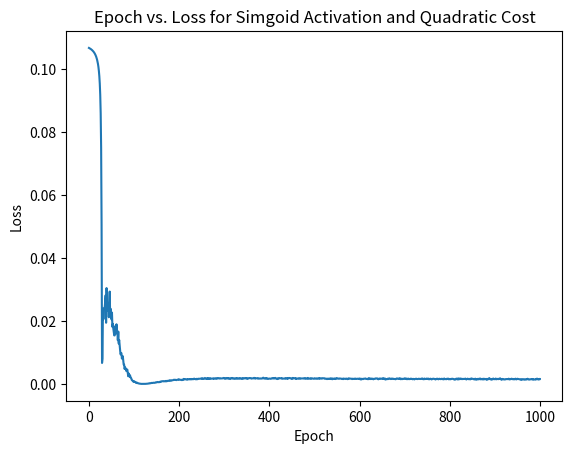

The matplotlib source for this figure:
#### Libraries
# Standard library
import random
import time

# Third-party libraries
import numpy as np
import matplotlib.pyplot as plt

class Network(object):

    def __init__(self, sizes):
        self.EpochList = []
        self.LossList = []
        

        self.num_layers = len(sizes) 
        self.sizes = sizes
        self.biases = [np.array([[-10], [5], [0]]), np.array([[5]])]

        # 3D array [i][j][k]; i denotes the layer, j denotes the neuron number, k denotes that the value is needed as an int not array(each bias is in an array with only one element)

        self.weights = [np.array([[0.5], [0.5], [0.5]]), np.array([[ 0.5,0.5, 0.5]])]
        # 

    def feedforward(self, a):
        for b, w in zip(self.biases, self.weights):
            a = sigmoid(np.dot(w, a)+b)
        return a

    def SGD(self, training_data, epochs, mini_batch_size, eta,
            test_data=None):

        if test_data: n_test = len(test_data) # 
        n = len(training_data)
        for j in range(epochs):
            self.EpochList.append(j)
            time1 = time.time()
            random.shuffle(training_data)
            mini_batches = [
                training_data[k:k+mini_batch_size]
                for k in range(0, n, mini_batch_size)]
            for mini_batch in mini_batches:
                self.update_mini_batch(mini_batch, eta)
            time2 = time.time()
            if test_data:
                print("Epoch {0}: {1} / {2}, took {3:.2f} seconds".format(
                    j, self.evaluate(test_data), n_test, time2-time1))
            else:
                print("Epoch {0} complete in {1:.2f} seconds".format(j, time2-time1))
            
            #print(self.biases)
            #print(self.weights)

    def update_mini_batch(self, mini_batch, eta):
        nabla_b = [np.zeros(b.shape) for b in self.biases] # .shape prints number of elements in each dimesnion of array i.e ([[1, 2, 3, 4], [5, 6, 7, 8]]).shape => (2,4)
        nabla_w = [np.zeros(w.shape) for w in self.weights]
        for x, y in mini_batch:
            #print(x)
            #print(y)
            delta_nabla_b, delta_nabla_w = self.backprop(x, y)
            nabla_b = [nb+dnb for nb, dnb in zip(nabla_b, delta_nabla_b)]
            nabla_w = [nw+dnw for nw, dnw in zip(nabla_w, delta_nabla_w)]
        self.weights = [w-(eta/len(mini_batch))*nw
                        for w, nw in zip(self.weights, nabla_w)]
        self.biases = [b-(eta/len(mini_batch))*nb
                       for b, nb in zip(self.biases, nabla_b)]

    def backprop(self, x, y):
        nabla_b = [np.zeros(b.shape) for b in self.biases]
        nabla_w = [np.zeros(w.shape) for w in self.weights]
        # feedforward
        activation = x
        activations = [x] # list to store all the activations, layer by layer
        zs = [] # list to store all the z vectors, layer by layer
        for b, w in zip(self.biases, self.weights):
            z = np.dot(w, activation)+b
            zs.append(z)
            activation = sigmoid(z)
            activations.append(activation)
        # backward pass
        delta = self.cost_derivative(activations[-1], y) * \
            sigmoid_prime(zs[-1])
        nabla_b[-1] = delta
        nabla_w[-1] = np.dot(delta, np.transpose(activations[-2]))
        for l in range(2, self.num_layers):
            z = zs[-l]
            sp = sigmoid_prime(z)
            delta = np.dot(np.transpose(self.weights[-l+1]), delta) * sp
            nabla_b[-l] = delta
            nabla_w[-l] = np.dot(delta, np.transpose(activations[-l-1]))
        return (nabla_b, nabla_w)

    def evaluate(self, test_data):

        test_results = [tuple(((self.feedforward(x)[0][0]), y))
                        for (x, y) in test_data]
        print(test_results)
        sum=0
        Cost =0
        for i in range(len(test_results)):
            if ((test_results[i][0]-test_results[i][1])**2 < 0.1):
                sum+=1 
            else:
                print((test_results[i][0]-test_results[i][1])**2)
        Cost+=(test_results[i][0]-test_results[i][1])**2
        print("Cost:", Cost)
        self.LossList.append(Cost)
        
        return sum

    def cost_derivative(self, output_activations, y):
        return (output_activations-y)



    def graph_epoch_vs_loss(self):
        plt.plot(self.EpochList, self.LossList)
        plt.xlabel("Epoch")
        plt.ylabel("Loss")
        plt.title("Epoch vs. Loss for Simgoid Activation and Quadratic Cost")
        plt.show()

#### Miscellaneous functions
def sigmoid(z):
    """The sigmoid function."""
    return 1.0/(1.0+np.exp(-z))

def sigmoid_prime(z):
    """Derivative of the sigmoid function."""
    return sigmoid(z)*(1-sigmoid(z))

TrainingData = []

for i in range(100):
    TrainingData.append((i/100, 1- (i/100)))

"""Testing the Sigmoid with Quadratic Cost"""
print(TrainingData)

TestData = [(0.25, 0.75),
            (0.45, 0.55),
            (0.33,0.67)]

TestNetwork = Network([1,3,1])

print("Weights Array Start", TestNetwork.weights, "Weights Array End")

TestNetwork.SGD(TrainingData, 1000, 1, 0.10, TestData)
print(TestNetwork.feedforward((0.65)))

TestNetwork.graph_epoch_vs_loss()

"""Average Distance between Actual and Output"""
sum = 0
for a,y in TestData:
    sum += np.absolute(TestNetwork.feedforward(a)-y)

sum = sum/len(TestData)
print(sum)
#sum = 0.03103352
    




